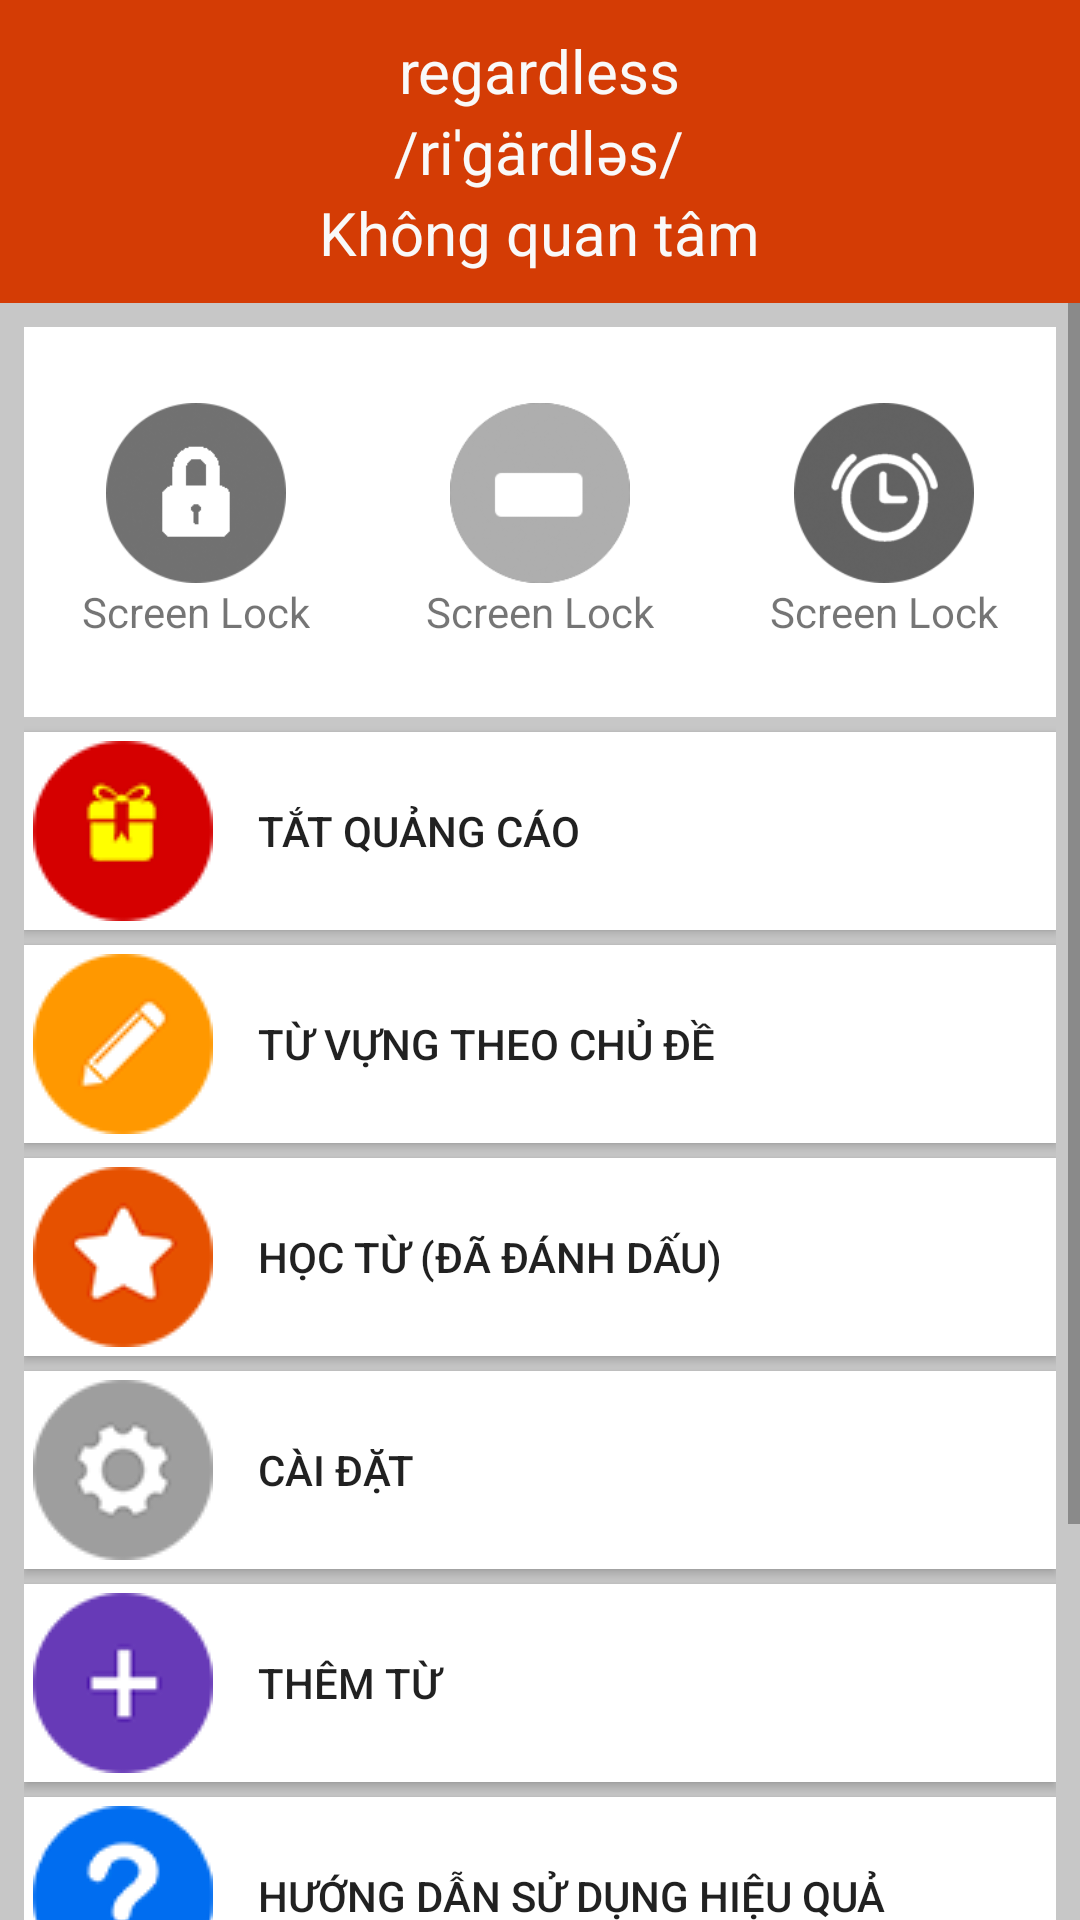

Here is an Android app screen rendered from its layout file. Give the layout XML and the strings, colors and styles it references.
<!-- AndroidManifest.xml: application theme AppTheme -->
<!-- res/layout/activity_main.xml -->
<?xml version="1.0" encoding="utf-8"?>
<LinearLayout xmlns:android="http://schemas.android.com/apk/res/android"
    xmlns:app="http://schemas.android.com/apk/res-auto"
    xmlns:tools="http://schemas.android.com/tools"
    android:layout_width="match_parent"
    android:layout_height="match_parent"
    android:orientation="vertical"
    tools:context=".MainActivity">
    <LinearLayout
        android:background="#d43c05"
        android:orientation="vertical"
        android:layout_width="match_parent"
        android:gravity="center"
        android:padding="10dp"
        android:layout_height="wrap_content">
        <TextView
            android:text="regardless"
            android:textColor="#f9f9f9"
            android:textSize="20dp"
            android:layout_width="wrap_content"
            android:layout_height="wrap_content" />
        <TextView
            android:text="/riˈgärdləs/"
            android:textColor="#f9f9f9"
            android:textSize="20dp"
            android:layout_width="wrap_content"
            android:layout_height="wrap_content" />
        <TextView
            android:text="Không quan tâm"
            android:textSize="20dp"
            android:textColor="#f9f9f9"
            android:layout_width="wrap_content"
            android:layout_height="wrap_content" />

    </LinearLayout>
    <ScrollView
        android:background="#c7c7c7"
        android:layout_width="match_parent"
        android:layout_height="wrap_content">
        <LinearLayout
            android:padding="8dp"
            android:orientation="vertical"
            android:layout_width="match_parent"
            android:layout_height="wrap_content">
            <LinearLayout
                android:orientation="horizontal"
                android:background="#ffffff"
                android:weightSum="3"
                android:layout_width="match_parent"
                android:layout_height="130dp">
                <LinearLayout
                    android:layout_weight="1"
                    android:orientation="vertical"
                    android:layout_width="0dp"
                    android:gravity="center"
                    android:layout_height="match_parent">
                    <ImageView
                        android:layout_width="60dp"
                        android:layout_height="60dp"
                        android:src="@drawable/icon_lock_off"/>
                    <TextView
                        android:layout_width="wrap_content"
                        android:layout_height="wrap_content"
                        android:text="Screen Lock"/>
                </LinearLayout>
                <LinearLayout
                    android:layout_weight="1"
                    android:orientation="vertical"
                    android:layout_width="0dp"
                    android:gravity="center"
                    android:layout_height="match_parent">
                    <ImageView
                        android:layout_width="60dp"
                        android:layout_height="60dp"
                        android:src="@drawable/smallwindow_off"/>
                    <TextView
                        android:layout_width="wrap_content"
                        android:layout_height="wrap_content"
                        android:text="Screen Lock"/>
                </LinearLayout>
                <LinearLayout
                    android:layout_weight="1"
                    android:orientation="vertical"
                    android:layout_width="0dp"
                    android:gravity="center"
                    android:layout_height="match_parent">
                    <ImageView
                        android:layout_width="60dp"
                        android:layout_height="60dp"
                        android:src="@drawable/notify_off"/>
                    <TextView
                        android:layout_width="wrap_content"
                        android:layout_height="wrap_content"
                        android:text="Screen Lock"/>
                </LinearLayout>

            </LinearLayout>
            <LinearLayout

                android:orientation="vertical"
                android:layout_width="match_parent"
                android:layout_height="wrap_content">
                <Button
                    android:id="@+id/btnTatQc"
                    android:layout_marginTop="5dp"
                    android:text="Tắt quảng cáo"
                    android:paddingLeft="10dp"
                    android:gravity="left|center"
                    android:padding="3dp"
                    android:drawablePadding="15dp"
                    android:drawableLeft="@drawable/icon_remove_ad"
                    android:background="#ffffff"
                    android:layout_width="match_parent"
                    android:layout_height="wrap_content" />
                <Button
                    android:id="@+id/btnTuVung"
                    android:layout_marginTop="5dp"
                    android:text="Từ vựng theo chủ đề"
                    android:paddingLeft="10dp"
                    android:gravity="left|center"
                    android:padding="3dp"
                    android:drawablePadding="15dp"
                    android:drawableLeft="@drawable/icon_practice"
                    android:background="#ffffff"
                    android:layout_width="match_parent"
                    android:layout_height="wrap_content" />
                <Button
                    android:id="@+id/btnHocTu"
                    android:layout_marginTop="5dp"
                    android:text="Học từ (Đã đánh dấu)"
                    android:paddingLeft="10dp"
                    android:gravity="left|center"
                    android:padding="3dp"
                    android:drawablePadding="15dp"
                    android:drawableLeft="@drawable/icon_star"
                    android:background="#ffffff"
                    android:layout_width="match_parent"
                    android:layout_height="wrap_content" />
                <Button
                    android:id="@+id/btnCaiDat"
                    android:layout_marginTop="5dp"
                    android:text="Cài đặt"
                    android:paddingLeft="10dp"
                    android:gravity="left|center"
                    android:padding="3dp"
                    android:drawablePadding="15dp"
                    android:drawableLeft="@drawable/icon_setting"
                    android:background="#ffffff"
                    android:layout_width="match_parent"
                    android:layout_height="wrap_content" />
                <Button
                    android:id="@+id/btnThemTu"
                    android:layout_marginTop="5dp"
                    android:text="Thêm từ"
                    android:paddingLeft="10dp"
                    android:gravity="left|center"
                    android:padding="3dp"
                    android:drawablePadding="15dp"
                    android:drawableLeft="@drawable/add"
                    android:background="#ffffff"
                    android:layout_width="match_parent"
                    android:layout_height="wrap_content" />

                <Button
                    android:id="@+id/btnHuongDan"
                    android:layout_marginTop="5dp"
                    android:text="Hướng dẫn sử dụng hiệu quả"
                    android:paddingLeft="10dp"
                    android:gravity="left|center"
                    android:padding="3dp"
                    android:drawablePadding="15dp"
                    android:drawableLeft="@drawable/ic_help"
                    android:background="#ffffff"
                    android:layout_width="match_parent"
                    android:layout_height="wrap_content" />
                <Button
                    android:id="@+id/btnLikePages"
                    android:layout_marginTop="5dp"
                    android:text="Like Fanpage"
                    android:paddingLeft="10dp"
                    android:gravity="left|center"
                    android:padding="3dp"
                    android:drawablePadding="15dp"
                    android:drawableLeft="@drawable/fb"
                    android:background="#ffffff"
                    android:layout_width="match_parent"
                    android:layout_height="wrap_content" />
                <Button
                    android:id="@+id/btnGopY"
                    android:layout_marginTop="5dp"
                    android:text="Góp ý"
                    android:paddingLeft="10dp"
                    android:gravity="left|center"
                    android:padding="3dp"
                    android:drawablePadding="15dp"
                    android:drawableLeft="@drawable/icon_feedback"
                    android:background="#ffffff"
                    android:layout_width="match_parent"
                    android:layout_height="wrap_content" />

            </LinearLayout>
        </LinearLayout>
    </ScrollView>

</LinearLayout>
<!-- resources referenced by this layout -->
<resources>
  <!-- drawable add: png bitmap (drawable, 1193 bytes) -->
  <!-- drawable fb: png bitmap (drawable, 1662 bytes) -->
  <!-- drawable ic_help: png bitmap (drawable, 2703 bytes) -->
  <!-- drawable icon_feedback: png bitmap (drawable, 2310 bytes) -->
  <!-- drawable icon_lock_off: png bitmap (drawable, 3590 bytes) -->
  <!-- drawable icon_practice: png bitmap (drawable, 1787 bytes) -->
  <!-- drawable icon_remove_ad: png bitmap (drawable, 1459 bytes) -->
  <!-- drawable icon_setting: png bitmap (drawable, 1864 bytes) -->
  <!-- drawable icon_star: png bitmap (drawable, 1994 bytes) -->
  <!-- drawable notify_off: png bitmap (drawable, 7645 bytes) -->
  <!-- drawable smallwindow_off: png bitmap (drawable, 2967 bytes) -->
  <style name="AppTheme" parent="Theme.AppCompat.Light.NoActionBar">
          
          <item name="colorPrimary">@color/colorPrimary</item>
          <item name="colorPrimaryDark">@color/colorPrimaryDark</item>
          <item name="colorAccent">@color/colorAccent</item>
      </style>
  <color name="colorPrimary">#3F51B5</color>
  <color name="colorPrimaryDark">#303F9F</color>
  <color name="colorAccent">#FF4081</color>
</resources>
